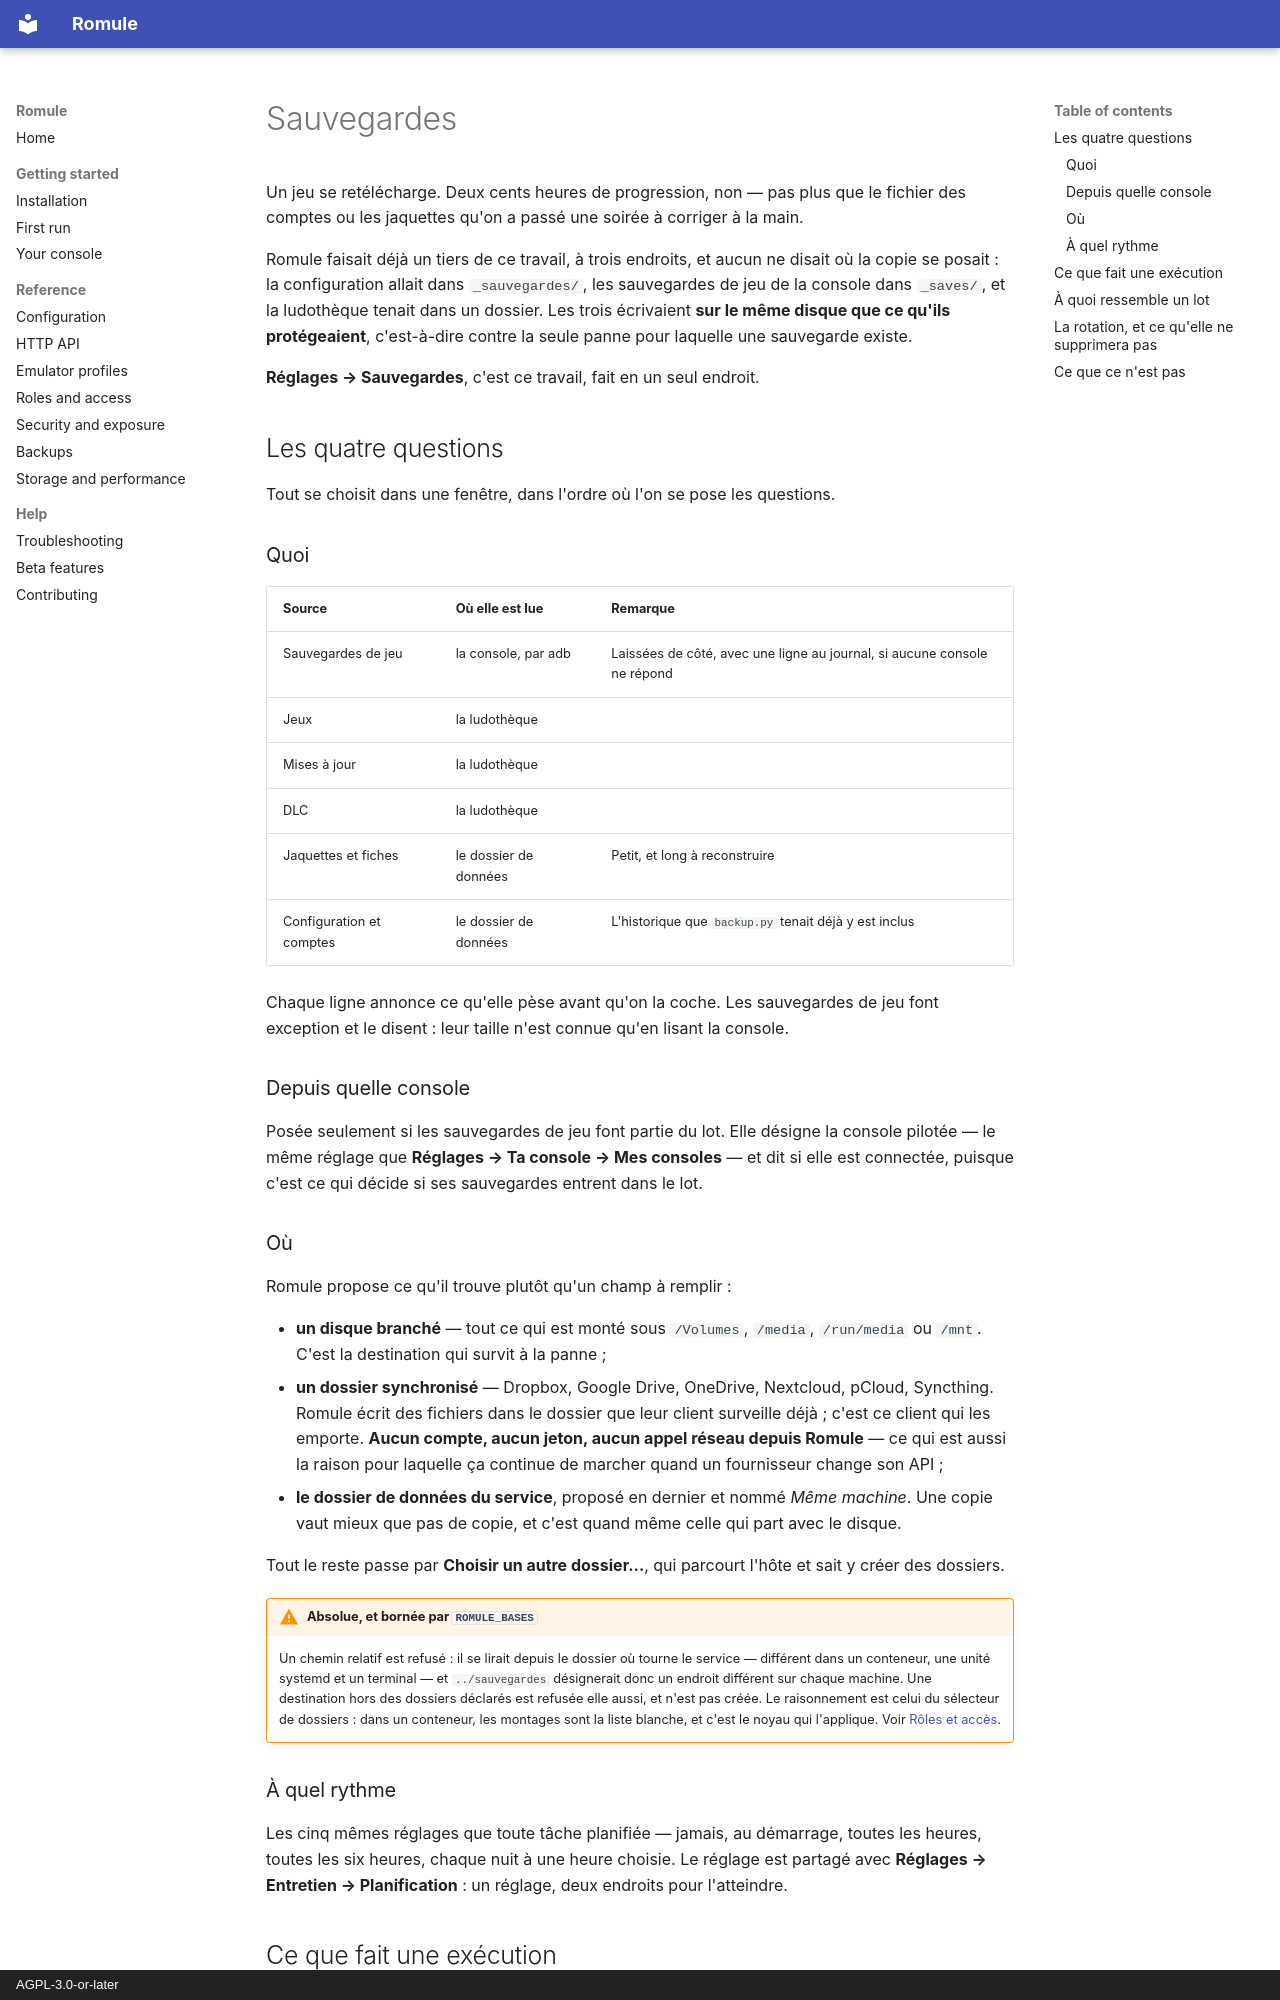

repository: romule-app/romule · page: sauvegardes.fr/index.html · generator: mkdocs · copyright: AGPL-3.0-or-later

# Sauvegardes

Un jeu se retélécharge. Deux cents heures de progression, non — pas plus que le
fichier des comptes ou les jaquettes qu'on a passé une soirée à corriger à la
main.

Romule faisait déjà un tiers de ce travail, à trois endroits, et aucun ne disait
où la copie se posait : la configuration allait dans `_sauvegardes/`, les
sauvegardes de jeu de la console dans `_saves/`, et la ludothèque tenait dans un
dossier. Les trois écrivaient **sur le même disque que ce qu'ils protégeaient**,
c'est-à-dire contre la seule panne pour laquelle une sauvegarde existe.

**Réglages → Sauvegardes**, c'est ce travail, fait en un seul endroit.

## Les quatre questions

Tout se choisit dans une fenêtre, dans l'ordre où l'on se pose les questions.

### Quoi

| Source | Où elle est lue | Remarque |
|---|---|---|
| Sauvegardes de jeu | la console, par adb | Laissées de côté, avec une ligne au journal, si aucune console ne répond |
| Jeux | la ludothèque | |
| Mises à jour | la ludothèque | |
| DLC | la ludothèque | |
| Jaquettes et fiches | le dossier de données | Petit, et long à reconstruire |
| Configuration et comptes | le dossier de données | L'historique que `backup.py` tenait déjà y est inclus |

Chaque ligne annonce ce qu'elle pèse avant qu'on la coche. Les sauvegardes de
jeu font exception et le disent : leur taille n'est connue qu'en lisant la
console.

### Depuis quelle console

Posée seulement si les sauvegardes de jeu font partie du lot. Elle désigne la
console pilotée — le même réglage que **Réglages → Ta console → Mes consoles** —
et dit si elle est connectée, puisque c'est ce qui décide si ses sauvegardes
entrent dans le lot.

### Où

Romule propose ce qu'il trouve plutôt qu'un champ à remplir :

- **un disque branché** — tout ce qui est monté sous `/Volumes`, `/media`,
  `/run/media` ou `/mnt`. C'est la destination qui survit à la panne ;
- **un dossier synchronisé** — Dropbox, Google Drive, OneDrive, Nextcloud,
  pCloud, Syncthing. Romule écrit des fichiers dans le dossier que leur client
  surveille déjà ; c'est ce client qui les emporte. **Aucun compte, aucun jeton,
  aucun appel réseau depuis Romule** — ce qui est aussi la raison pour laquelle
  ça continue de marcher quand un fournisseur change son API ;
- **le dossier de données du service**, proposé en dernier et nommé *Même
  machine*. Une copie vaut mieux que pas de copie, et c'est quand même celle
  qui part avec le disque.

Tout le reste passe par **Choisir un autre dossier…**, qui parcourt l'hôte et
sait y créer des dossiers.

!!! warning "Absolue, et bornée par `ROMULE_BASES`"
    Un chemin relatif est refusé : il se lirait depuis le dossier où tourne le
    service — différent dans un conteneur, une unité systemd et un terminal —
    et `../sauvegardes` désignerait donc un endroit différent sur chaque
    machine. Une destination hors des dossiers déclarés est refusée elle aussi,
    et n'est pas créée. Le raisonnement est celui du sélecteur de dossiers :
    dans un conteneur, les montages sont la liste blanche, et c'est le noyau
    qui l'applique. Voir [Rôles et accès](roles.fr.md).

### À quel rythme

Les cinq mêmes réglages que toute tâche planifiée — jamais, au démarrage, toutes
les heures, toutes les six heures, chaque nuit à une heure choisie. Le réglage
est partagé avec **Réglages → Entretien → Planification** : un réglage, deux
endroits pour l'atteindre.
